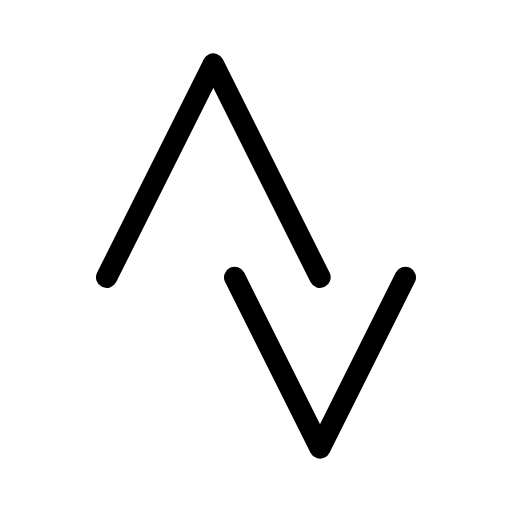
t = 0.00 s
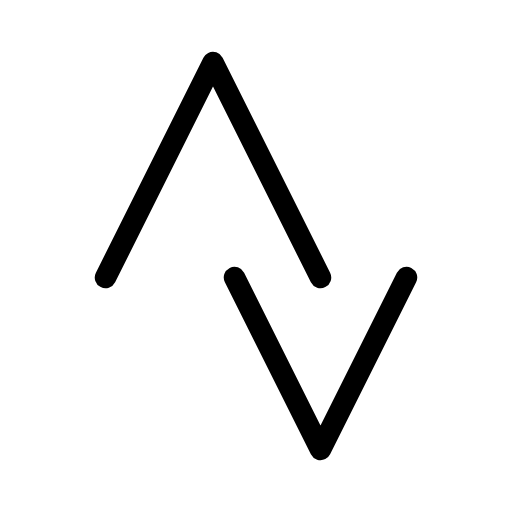
t = 0.38 s
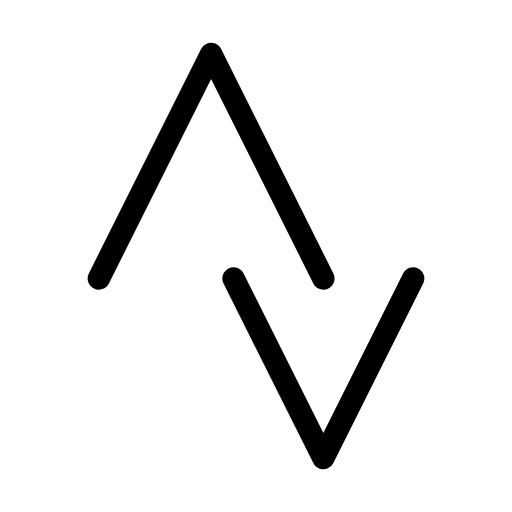
t = 1.13 s
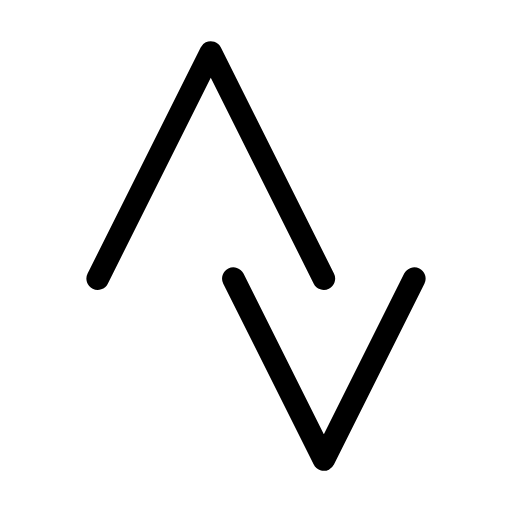
t = 1.50 s
t = 1.88 s: frame unchanged from t = 1.13 s, image omitted
t = 2.63 s: frame unchanged from t = 0.38 s, image omitted

The animated SVG that drew these frames (rendered in a browser with its animation timeline set to each time). Animation: 1 SMIL element (animateTransform=1); one cycle of 3.00 s, repeats indefinitely.

<svg xmlns="http://www.w3.org/2000/svg" width="24" height="24" viewBox="0 0 24 24" fill="none" stroke="currentColor"
     stroke-width="1" stroke-linecap="round" stroke-linejoin="round"
     class="icon icon-tabler icons-tabler-animated icon-tabler-brand-strava">
    <path stroke="none" d="M0 0h24v24H0z" fill="none"/>
    <g transform="translate(12 12)">
        <g>
            <animateTransform attributeName="transform" type="scale" values="1;1.06;1" dur="3s" repeatCount="indefinite" keyTimes="0;0.5;1" calcMode="spline" keySplines="0.42 0 0.58 1;0.42 0 0.58 1"/>
            <g transform="translate(-12 -12)">
                <path d="M15 13l-5 -10l-5 10m6 0l4 8l4 -8"/>
            </g>
        </g>
    </g>
</svg>
